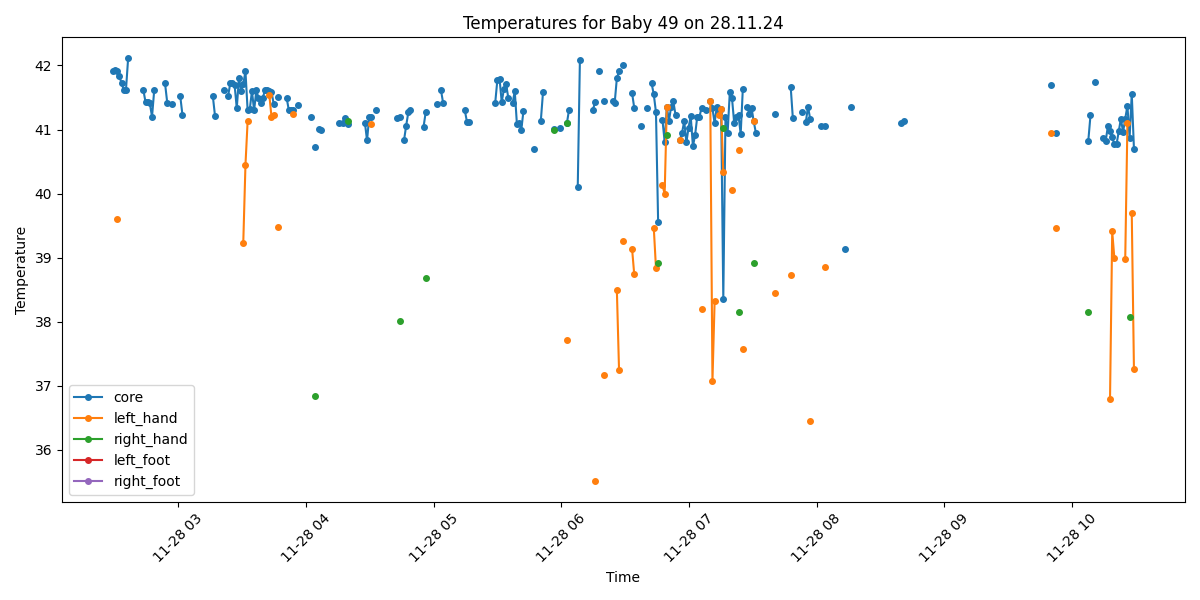

Values plotted in this chart, from the file beside it:
Process, Image Path, core, left_hand, right_hand, left_foot, right_foot, limbs_avg, core_minus_limbs, diagnosis
True, /data/uabcvmsc/shared/newborn/49/28.11.2…, 41.92, , , , , , , Fever
True, /data/uabcvmsc/shared/newborn/49/28.11.2…, 41.93, , , , , , , Fever
True, /data/uabcvmsc/shared/newborn/49/28.11.2…, 41.92, 39.61, , , , 39.61, 2.31, Fever
True, /data/uabcvmsc/shared/newborn/49/28.11.2…, 41.83, , , , , , , Fever
True, /data/uabcvmsc/shared/newborn/49/28.11.2…, 41.72, , , , , , , Fever
True, /data/uabcvmsc/shared/newborn/49/28.11.2…, 41.62, , , , , , , Fever
True, /data/uabcvmsc/shared/newborn/49/28.11.2…, 41.62, , , , , , , Fever
True, /data/uabcvmsc/shared/newborn/49/28.11.2…, 42.11, , , , , , , Fever
False, /data/uabcvmsc/shared/newborn/49/28.11.2…, , , , , , , , 
False, /data/uabcvmsc/shared/newborn/49/28.11.2…, , , , , , , , 
False, /data/uabcvmsc/shared/newborn/49/28.11.2…, , , , , , , , 
False, /data/uabcvmsc/shared/newborn/49/28.11.2…, , , , , , , , 
False, /data/uabcvmsc/shared/newborn/49/28.11.2…, , , , , , , , 
False, /data/uabcvmsc/shared/newborn/49/28.11.2…, , , , , , , , 
True, /data/uabcvmsc/shared/newborn/49/28.11.2…, 41.62, , , , , , , Fever
True, /data/uabcvmsc/shared/newborn/49/28.11.2…, 41.43, , , , , , , Fever
True, /data/uabcvmsc/shared/newborn/49/28.11.2…, 41.43, , , , , , , Fever
True, /data/uabcvmsc/shared/newborn/49/28.11.2…, 41.41, , , , , , , Fever
True, /data/uabcvmsc/shared/newborn/49/28.11.2…, 41.2, , , , , , , Fever
True, /data/uabcvmsc/shared/newborn/49/28.11.2…, 41.61, , , , , , , Fever
False, /data/uabcvmsc/shared/newborn/49/28.11.2…, , , , , , , , 
False, /data/uabcvmsc/shared/newborn/49/28.11.2…, , , , , , , , 
False, /data/uabcvmsc/shared/newborn/49/28.11.2…, , , , , , , , 
False, /data/uabcvmsc/shared/newborn/49/28.11.2…, , , , , , , , 
True, /data/uabcvmsc/shared/newborn/49/28.11.2…, 41.72, , , , , , , Fever
True, /data/uabcvmsc/shared/newborn/49/28.11.2…, 41.42, , , , , , , Fever
False, /data/uabcvmsc/shared/newborn/49/28.11.2…, , , , , , , , 
True, /data/uabcvmsc/shared/newborn/49/28.11.2…, 41.4, , , , , , , Fever
False, /data/uabcvmsc/shared/newborn/49/28.11.2…, , , , , , , , 
False, /data/uabcvmsc/shared/newborn/49/28.11.2…, , , , , , , , 
False, /data/uabcvmsc/shared/newborn/49/28.11.2…, , , , , , , , 
True, /data/uabcvmsc/shared/newborn/49/28.11.2…, 41.52, , , , , , , Fever
True, /data/uabcvmsc/shared/newborn/49/28.11.2…, 41.23, , , , , , , Fever
False, /data/uabcvmsc/shared/newborn/49/28.11.2…, , , , , , , , 
False, /data/uabcvmsc/shared/newborn/49/28.11.2…, , , , , , , , 
False, /data/uabcvmsc/shared/newborn/49/28.11.2…, , , , , , , , 
False, /data/uabcvmsc/shared/newborn/49/28.11.2…, , , , , , , , 
False, /data/uabcvmsc/shared/newborn/49/28.11.2…, , , , , , , , 
False, /data/uabcvmsc/shared/newborn/49/28.11.2…, , , , , , , , 
False, /data/uabcvmsc/shared/newborn/49/28.11.2…, , , , , , , , 
False, /data/uabcvmsc/shared/newborn/49/28.11.2…, , , , , , , , 
False, /data/uabcvmsc/shared/newborn/49/28.11.2…, , , , , , , , 
False, /data/uabcvmsc/shared/newborn/49/28.11.2…, , , , , , , , 
False, /data/uabcvmsc/shared/newborn/49/28.11.2…, , , , , , , , 
False, /data/uabcvmsc/shared/newborn/49/28.11.2…, , , , , , , , 
False, /data/uabcvmsc/shared/newborn/49/28.11.2…, , , , , , , , 
True, /data/uabcvmsc/shared/newborn/49/28.11.2…, 41.52, , , , , , , Fever
True, /data/uabcvmsc/shared/newborn/49/28.11.2…, 41.21, , , , , , , Fever
False, /data/uabcvmsc/shared/newborn/49/28.11.2…, , , , , , , , 
False, /data/uabcvmsc/shared/newborn/49/28.11.2…, , , , , , , , 
False, /data/uabcvmsc/shared/newborn/49/28.11.2…, , , , , , , , 
True, /data/uabcvmsc/shared/newborn/49/28.11.2…, 41.61, , , , , , , Fever
False, /data/uabcvmsc/shared/newborn/49/28.11.2…, , , , , , , , 
True, /data/uabcvmsc/shared/newborn/49/28.11.2…, 41.52, , , , , , , Fever
True, /data/uabcvmsc/shared/newborn/49/28.11.2…, 41.72, , , , , , , Fever
True, /data/uabcvmsc/shared/newborn/49/28.11.2…, 41.72, , , , , , , Fever
True, /data/uabcvmsc/shared/newborn/49/28.11.2…, 41.7, , , , , , , Fever
True, /data/uabcvmsc/shared/newborn/49/28.11.2…, 41.33, , , , , , , Fever
True, /data/uabcvmsc/shared/newborn/49/28.11.2…, 41.81, , , , , , , Fever
True, /data/uabcvmsc/shared/newborn/49/28.11.2…, 41.6, , , , , , , Fever
... 440 more rows
